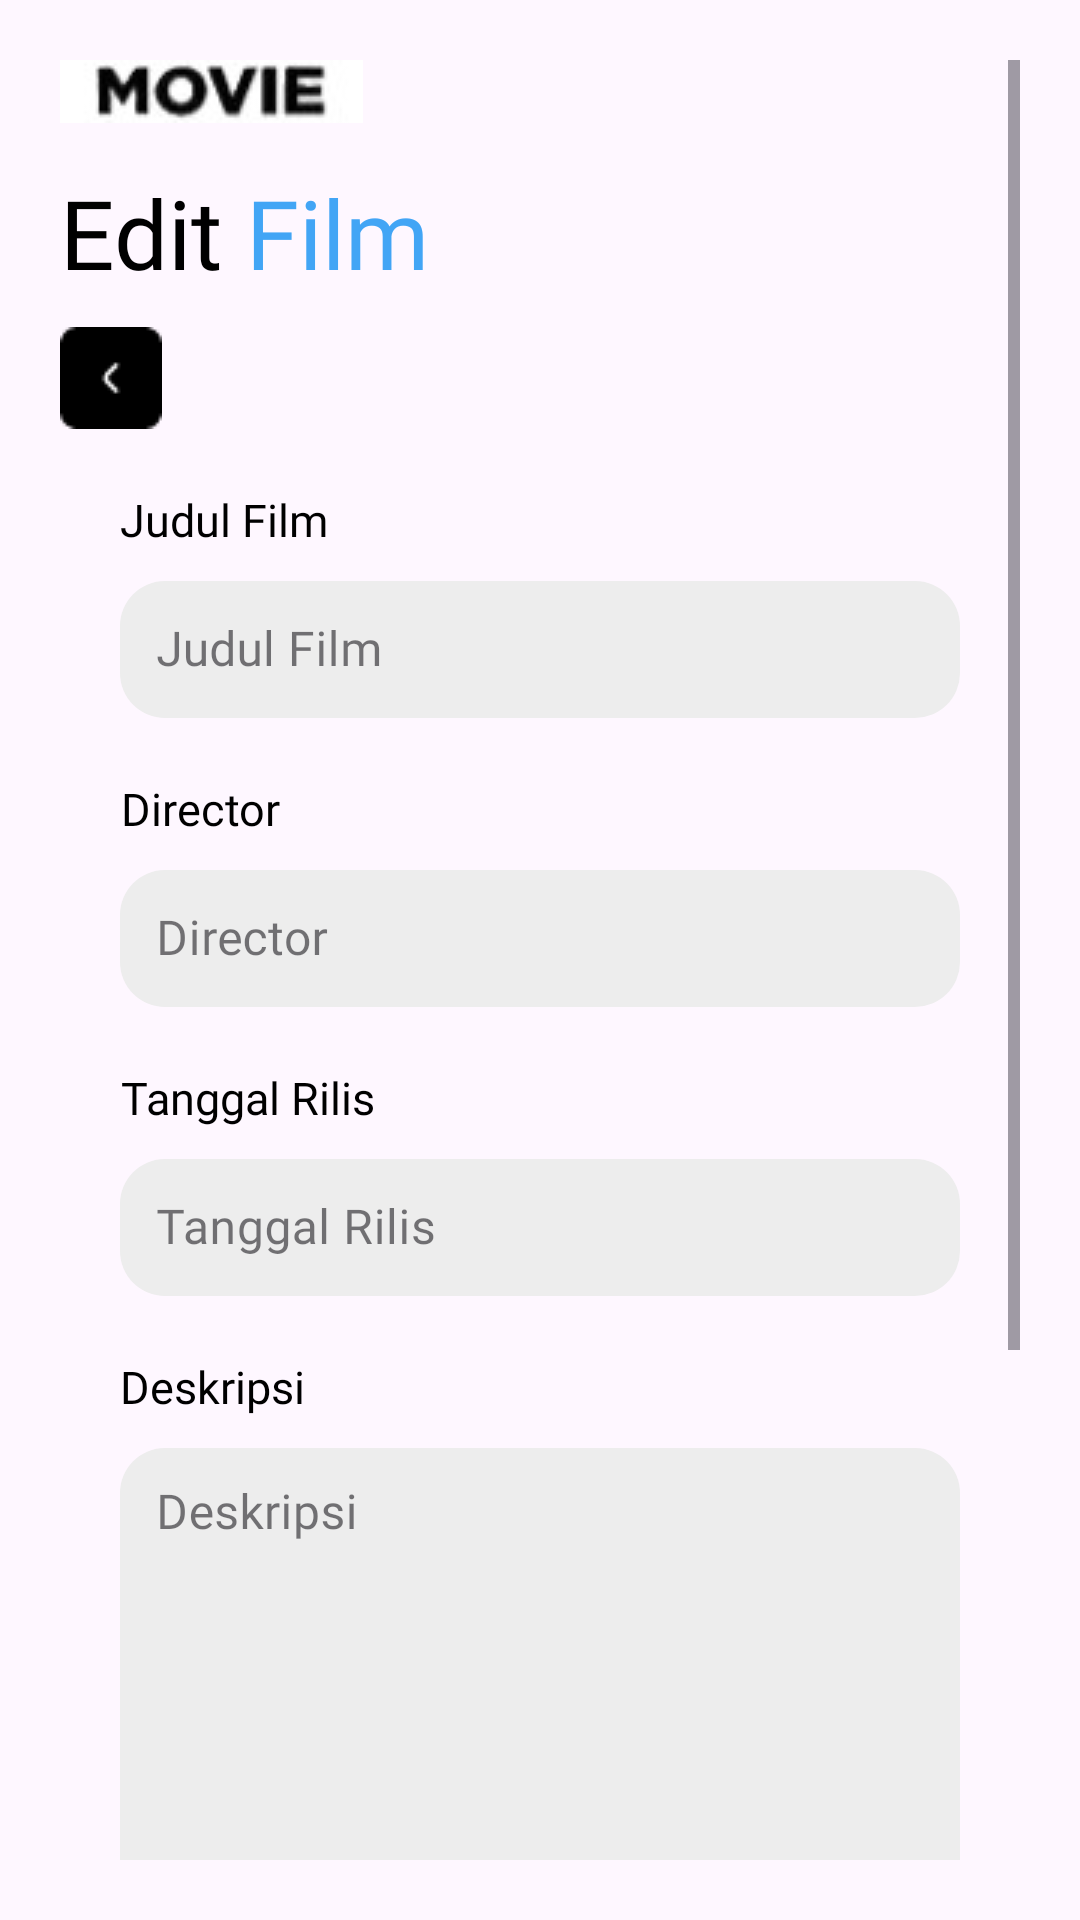

Produce the Android XML layout that renders to this screen, including the resource entries it uses.
<!-- AndroidManifest.xml: application theme Theme.UASPPAPBNajwan -->
<!-- res/layout/activity_admin_edit_movie.xml -->
<?xml version="1.0" encoding="utf-8"?>
<LinearLayout xmlns:android="http://schemas.android.com/apk/res/android"
    xmlns:app="http://schemas.android.com/apk/res-auto"
    xmlns:tools="http://schemas.android.com/tools"
    android:id="@+id/main"
    android:layout_width="match_parent"
    android:layout_height="match_parent"
    android:layout_marginTop="20dp"
    android:padding="20dp"
    android:orientation="vertical"
    tools:context=".admin.AdminEditMovieActivity">

    <ScrollView
        android:layout_width="match_parent"
        android:layout_height="match_parent">

        
        <LinearLayout
            android:layout_width="match_parent"
            android:layout_height="wrap_content"
            android:orientation="vertical">

            <ImageView
                android:layout_width="wrap_content"
                android:layout_height="wrap_content"
                android:src="@drawable/movie"/>

            <TextView
                android:layout_width="match_parent"
                android:layout_height="wrap_content"
                android:layout_marginTop="15dp"
                android:fontFamily="@font/poppinsbold"
                android:textSize="32dp"
                android:text="@string/editEvent" />

            <androidx.appcompat.widget.AppCompatImageButton
                android:id="@+id/btnBack"
                android:layout_width="wrap_content"
                android:layout_marginTop="10dp"
                android:layout_height="wrap_content"
                android:src="@drawable/buttonback"
                android:background="?attr/selectableItemBackgroundBorderless"
                android:contentDescription="Back" />

            <LinearLayout
                android:layout_width="match_parent"
                android:layout_height="wrap_content"
                android:orientation="vertical"
                android:layout_margin="10dp"
                android:padding="10dp">

                
                <TextView
                    android:id="@+id/tv_label_judul"
                    android:layout_width="wrap_content"
                    android:layout_height="wrap_content"
                    android:textColor="@color/black"
                    android:gravity="center"
                    android:textSize="15sp"
                    android:layout_marginBottom="5dp"
                    android:fontFamily="@font/poppinsmedium"
                    android:text="Judul Film"/>

                
                <com.google.android.material.textfield.TextInputLayout
                    android:id="@+id/judul"
                    android:layout_width="match_parent"
                    android:layout_height="wrap_content"
                    android:layout_marginBottom="20dp"
                    style="@style/InputLayout"
                    android:hint="Judul Film">

                    <com.google.android.material.textfield.TextInputEditText
                        android:id="@+id/txt_judul"
                        style="@style/EditText" />
                </com.google.android.material.textfield.TextInputLayout>

                
                <TextView
                    android:id="@+id/tv_label_loc"
                    android:layout_width="wrap_content"
                    android:layout_height="wrap_content"
                    android:textColor="@color/black"
                    android:gravity="center"
                    android:textSize="15sp"
                    android:layout_marginBottom="5dp"
                    android:fontFamily="@font/poppinsmedium"
                    android:text="Director"/>

                
                <com.google.android.material.textfield.TextInputLayout
                    android:id="@+id/lokasi"
                    android:layout_width="match_parent"
                    android:layout_height="wrap_content"
                    android:layout_marginBottom="20dp"
                    style="@style/InputLayout"
                    android:hint="Director">

                    <com.google.android.material.textfield.TextInputEditText
                        android:id="@+id/txt_director"
                        style="@style/EditText" />
                </com.google.android.material.textfield.TextInputLayout>

                
                <TextView
                    android:id="@+id/tv_label_tanggal"
                    android:layout_width="wrap_content"
                    android:layout_height="wrap_content"
                    android:textColor="@color/black"
                    android:gravity="center"
                    android:textSize="15sp"
                    android:layout_marginBottom="5dp"
                    android:fontFamily="@font/poppins"
                    android:text="Tanggal Rilis"/>

                <com.google.android.material.textfield.TextInputLayout
                    android:id="@+id/tanggal"
                    android:layout_width="match_parent"
                    android:layout_height="wrap_content"
                    android:layout_marginBottom="20dp"
                    style="@style/InputLayout"
                    android:hint="Tanggal Rilis">

                    <com.google.android.material.textfield.TextInputEditText
                        android:id="@+id/txt_tanggal"
                        style="@style/EditText" />
                </com.google.android.material.textfield.TextInputLayout>


                
                <TextView
                    android:id="@+id/tv_label_deskripsi"
                    android:layout_width="wrap_content"
                    android:layout_height="wrap_content"
                    android:textColor="@color/black"
                    android:gravity="center"
                    android:textSize="15sp"
                    android:layout_marginBottom="5dp"
                    android:fontFamily="@font/poppins"
                    android:text="Deskripsi"/>

                
                <com.google.android.material.textfield.TextInputLayout
                    android:id="@+id/deskripsi"
                    android:layout_width="match_parent"
                    android:layout_height="wrap_content"
                    android:layout_marginBottom="20dp"
                    style="@style/InputLayout"
                    android:hint="Deskripsi">

                    <com.google.android.material.textfield.TextInputEditText
                        android:id="@+id/txt_deskripsi"
                        android:layout_height="180dp"
                        android:gravity="start|top"
                        style="@style/EditText" />
                </com.google.android.material.textfield.TextInputLayout>

                
                <TextView
                    android:id="@+id/tv_label_foto"
                    android:layout_width="wrap_content"
                    android:layout_height="wrap_content"
                    android:textColor="@color/black"
                    android:gravity="center"
                    android:textSize="15sp"
                    android:layout_marginBottom="5dp"
                    android:fontFamily="@font/poppins"
                    android:text="Poster Film"/>

                <com.google.android.material.textfield.TextInputLayout
                    android:id="@+id/foto"
                    android:layout_width="match_parent"
                    android:layout_height="wrap_content"
                    android:layout_marginBottom="20dp"
                    style="@style/InputLayout"
                    android:hint="URL Poster">

                    <com.google.android.material.textfield.TextInputEditText
                        android:id="@+id/txt_foto"
                        android:focusable="false"
                        android:clickable="true"
                        android:inputType="none"
                        style="@style/EditText" />
                </com.google.android.material.textfield.TextInputLayout>

                <androidx.appcompat.widget.AppCompatButton
                    android:id="@+id/btnEdit"
                    android:layout_width="match_parent"
                    android:layout_height="wrap_content"
                    android:layout_gravity="center"
                    android:layout_marginTop="10dp"
                    android:textAllCaps="false"
                    android:text="Simpan Perubahan"
                    android:textColor="@color/white"
                    android:fontFamily="@font/poppinsbold"
                    android:background="@drawable/blue_button"/>

            </LinearLayout>
        </LinearLayout>
    </ScrollView>

</LinearLayout>
<!-- resources referenced by this layout -->
<resources>
  <color name="black">#FF000000</color>
  <color name="white">#FFFFFFFF</color>
  <!-- drawable blue_button (drawable) -->
  <?xml version="1.0" encoding="utf-8"?>
  <shape xmlns:android="http://schemas.android.com/apk/res/android">
      <solid android:color="#42A5F5"/> 
      <corners android:radius="10dp"/> 
  </shape>
  <!-- drawable buttonback: png bitmap (drawable, 357 bytes) -->
  <!-- drawable movie: jpg bitmap (drawable, 1828 bytes) -->
  <string name="editEvent"><font color="black">Edit</font>  <font color="#42A5F5">Film</font></string>
  <style name="EditText" parent="Widget.MaterialComponents.TextInputEditText.FilledBox">
          <item name="android:layout_width">match_parent</item>
          <item name="android:layout_height">wrap_content</item>
          <item name="android:fontFamily">@font/poppinsmedium</item>
          <item name="android:padding">12dp</item>
          <item name="android:drawablePadding">7dp</item>
          <item name="android:paddingTop">20dp</item>
          <item name="android:paddingBottom">20dp</item>
      </style>
  <style name="InputLayout" parent="Widget.MaterialComponents.TextInputLayout.FilledBox.Dense">
          <item name="android:layout_width">match_parent</item>
          <item name="android:layout_height">wrap_content</item>
          <item name="android:layout_marginBottom">20dp</item>
          <item name="boxBackgroundMode">outline</item>
          <item name="boxBackgroundColor">@color/input</item>
          <item name="boxStrokeWidth">0dp</item>
          <item name="boxCornerRadiusTopStart">15dp</item>
          <item name="boxCornerRadiusTopEnd">15dp</item>
          <item name="boxCornerRadiusBottomStart">15dp</item>
          <item name="boxCornerRadiusBottomEnd">15dp</item>
          <item name="hintAnimationEnabled">true</item>
          <item name="hintTextColor">@color/icon</item>
      </style>
  <style name="Theme.UASPPAPBNajwan" parent="Base.Theme.UASPPAPBNajwan" />
  <color name="input">#EDEDED</color>
  <color name="icon">#828282</color>
  <style name="Base.Theme.UASPPAPBNajwan" parent="Theme.Material3.DayNight.NoActionBar">
          
          
      </style>
</resources>
